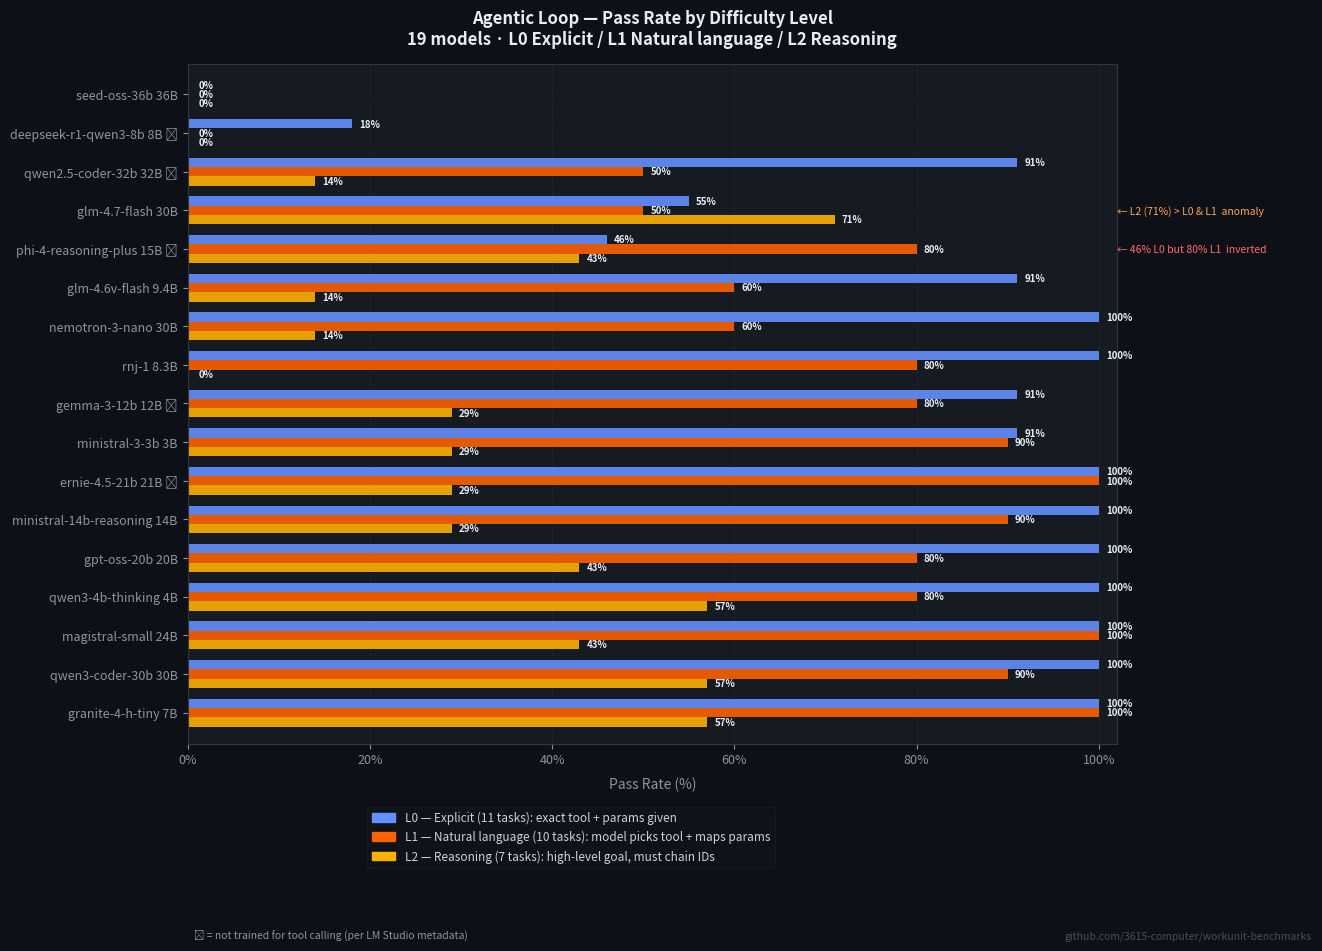

Here is the Python script that generated this plot:
"""
Graph 2: L0 / L1 / L2 pass rates (agentic loop) — grouped bars per model.
Hero image for reddit_post_AIToolsPerformance.md
"""

import matplotlib
matplotlib.use("Agg")
import matplotlib.pyplot as plt
import matplotlib.patches as mpatches
import numpy as np

# Data: (label, L0, L1, L2, tool_trained)
# Sorted by AG Overall descending
models = [
    ("granite-4-h-tiny 7B",         100, 100, 57, True),
    ("qwen3-coder-30b 30B",         100,  90, 57, True),
    ("magistral-small 24B",         100, 100, 43, True),
    ("qwen3-4b-thinking 4B",        100,  80, 57, True),
    ("gpt-oss-20b 20B",             100,  80, 43, True),
    ("ministral-14b-reasoning 14B", 100,  90, 29, True),
    ("ernie-4.5-21b 21B ✗",         100, 100, 29, False),
    ("ministral-3-3b 3B",            91,  90, 29, True),
    ("gemma-3-12b 12B ✗",            91,  80, 29, False),
    ("rnj-1 8.3B",                  100,  80,  0, True),
    ("nemotron-3-nano 30B",         100,  60, 14, True),
    ("glm-4.6v-flash 9.4B",          91,  60, 14, True),
    ("phi-4-reasoning-plus 15B ✗",   46,  80, 43, False),
    ("glm-4.7-flash 30B",            55,  50, 71, True),
    ("qwen2.5-coder-32b 32B ✗",      91,  50, 14, False),
    ("deepseek-r1-qwen3-8b 8B ✗",    18,   0,  0, False),
    ("seed-oss-36b 36B",              0,   0,  0, True),
]

labels     = [m[0] for m in models]
l0_vals    = [m[1] for m in models]
l1_vals    = [m[2] for m in models]
l2_vals    = [m[3] for m in models]
tool_flags = [m[4] for m in models]

n = len(models)
y = np.arange(n)
bar_h = 0.24

fig, ax = plt.subplots(figsize=(13, 10))
fig.patch.set_facecolor("#0d1117")
ax.set_facecolor("#161b22")
# Bottom margin: enough for legend (3 rows) + footnote
# Right margin: enough for inline annotations
plt.subplots_adjust(bottom=0.20, right=0.84)

# IBM Design Library colorblind-safe palette
C_L0 = "#648FFF"   # blue
C_L1 = "#FE6100"   # orange
C_L2 = "#FFB000"   # yellow

bars_l0 = ax.barh(y + bar_h,  l0_vals, bar_h, color=C_L0, alpha=0.90)
bars_l1 = ax.barh(y,          l1_vals, bar_h, color=C_L1, alpha=0.90)
bars_l2 = ax.barh(y - bar_h,  l2_vals, bar_h, color=C_L2, alpha=0.90)

# Value labels — always shown including 0%, bold
for bars, vals in [(bars_l0, l0_vals), (bars_l1, l1_vals), (bars_l2, l2_vals)]:
    for bar, val in zip(bars, vals):
        x = val + 0.8 if val > 0 else 1.2
        ax.text(x, bar.get_y() + bar.get_height()/2,
                f"{val}%", va="center", ha="left", fontsize=7,
                color="#e6edf3", fontweight="bold")

# Inline annotations — no arrows, placed in the right margin at the model's row
glm47_idx = next(i for i, m in enumerate(models) if "glm-4.7" in m[0])
phi_idx   = next(i for i, m in enumerate(models) if "phi-4"   in m[0])

for ypos, txt, col in [
    (glm47_idx, "← L2 (71%) > L0 & L1  anomaly", "#ffa657"),
    (phi_idx,   "← 46% L0 but 80% L1  inverted",  "#ff6b6b"),
]:
    t = ax.text(102, ypos, txt, va="center", ha="left", fontsize=7.5, color=col)
    t.set_clip_on(False)

ax.set_yticks(y)
ax.set_yticklabels(labels, fontsize=8.5, color="#c9d1d9")
for tick, flag in zip(ax.get_yticklabels(), tool_flags):
    if not flag:
        tick.set_color("#8b949e")

ax.set_xlabel("Pass Rate (%)", fontsize=10, color="#8b949e", labelpad=8)
ax.set_title("Agentic Loop — Pass Rate by Difficulty Level\n"
             "19 models · L0 Explicit / L1 Natural language / L2 Reasoning",
             fontsize=12, color="#e6edf3", pad=14, fontweight="bold")

ax.set_xlim(0, 102)
ax.set_ylim(-0.8, n - 0.2)
ax.xaxis.set_major_formatter(plt.FuncFormatter(lambda x, _: f"{int(x)}%"))
ax.tick_params(colors="#8b949e", labelsize=9)
for spine in ax.spines.values():
    spine.set_edgecolor("#30363d")
ax.xaxis.grid(True, color="#21262d", linewidth=0.8, linestyle="--")
ax.set_axisbelow(True)

# Legend placed below chart via fig.legend, well clear of x-axis label
patches = [
    mpatches.Patch(color=C_L0, label="L0 — Explicit (11 tasks): exact tool + params given"),
    mpatches.Patch(color=C_L1, label="L1 — Natural language (10 tasks): model picks tool + maps params"),
    mpatches.Patch(color=C_L2, label="L2 — Reasoning (7 tasks): high-level goal, must chain IDs"),
]
fig.legend(handles=patches, loc="lower center", bbox_to_anchor=(0.42, 0.07),
           ncol=1, fontsize=8.5, framealpha=0.25, edgecolor="#30363d",
           facecolor="#161b22", labelcolor="#c9d1d9")

fig.text(0.13, 0.005, "✗ = not trained for tool calling (per LM Studio metadata)",
         ha="left", fontsize=7.5, color="#8b949e", style="italic")
fig.text(0.99, 0.005, "github.com/3615-computer/workunit-benchmarks",
         ha="right", fontsize=7.5, color="#484f58", style="italic")

output = "graph2_level_breakdown_agentic.png"
plt.savefig(output, dpi=150, bbox_inches="tight", facecolor=fig.get_facecolor())
print(f"Saved: {output}")
